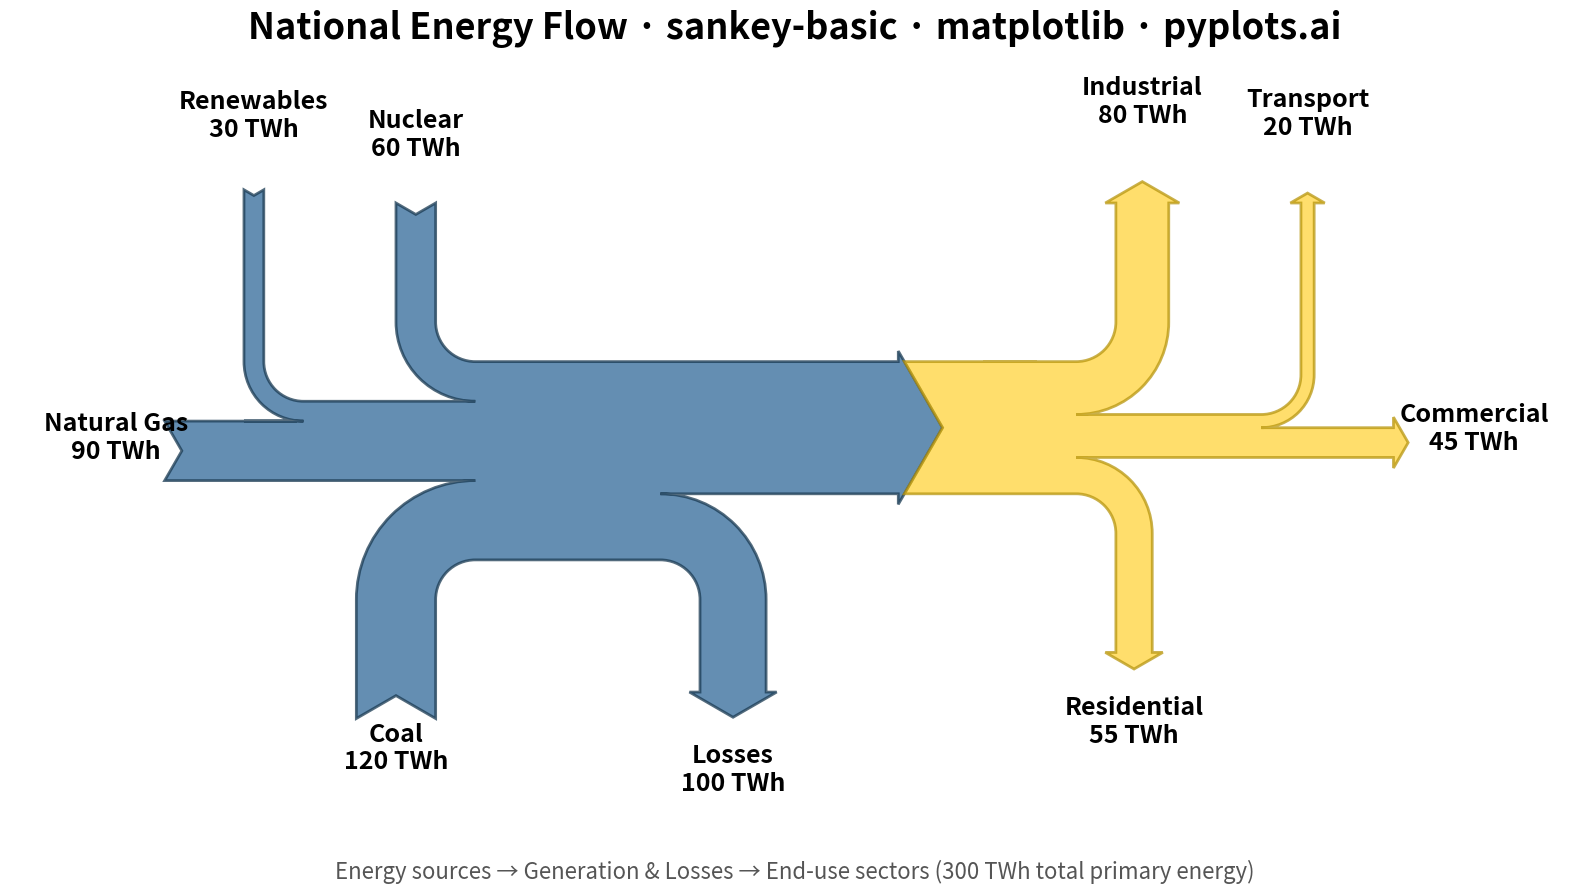

Reproduce this figure in Python.
"""pyplots.ai
sankey-basic: Basic Sankey Diagram
Library: matplotlib | Python 3.13
Quality: pending | Created: 2025-12-23
"""

import matplotlib.pyplot as plt
from matplotlib.sankey import Sankey


# Data - Energy flow example (in TWh - Terawatt-hours)
# This shows how energy from primary sources flows through generation
# to end-use sectors, demonstrating the typical Sankey flow pattern

# Primary energy sources (inputs)
coal = 120
natural_gas = 90
nuclear = 60
renewables = 30
total_primary = coal + natural_gas + nuclear + renewables  # 300 TWh

# Energy lost in generation/transmission
losses = 100

# Net energy delivered to sectors
residential = 55
commercial = 45
industrial = 80
transportation = 20
net_delivered = residential + commercial + industrial + transportation  # 200 TWh

# Verify balance: inputs = outputs + losses
assert total_primary == net_delivered + losses, "Energy balance must be maintained"

# Create figure
fig, ax = plt.subplots(figsize=(16, 9))

# Create Sankey diagram with improved settings
sankey = Sankey(
    ax=ax, scale=0.0025, offset=0.25, head_angle=120, format="", unit="", gap=0.5, radius=0.15, shoulder=0.04
)

# Add primary sources to generation hub (first diagram)
# Positive flows = inputs (from sources)
# Negative flows = outputs (to next stage or losses)
sankey.add(
    flows=[coal, natural_gas, nuclear, renewables, -losses, -net_delivered],
    labels=["Coal\n120 TWh", "Natural Gas\n90 TWh", "Nuclear\n60 TWh", "Renewables\n30 TWh", "Losses\n100 TWh", ""],
    orientations=[-1, 0, 1, 1, -1, 0],
    pathlengths=[0.6, 0.3, 0.6, 0.8, 0.5, 0.5],
    facecolor="#306998",
    edgecolor="#1a3a52",
    alpha=0.75,
    linewidth=2,
)

# Add distribution to end-use sectors (second diagram connected to first)
sankey.add(
    flows=[net_delivered, -residential, -commercial, -industrial, -transportation],
    labels=["", "Residential\n55 TWh", "Commercial\n45 TWh", "Industrial\n80 TWh", "Transport\n20 TWh"],
    orientations=[0, -1, 0, 1, 1],
    pathlengths=[0.3, 0.6, 0.3, 0.6, 0.8],
    prior=0,
    connect=(5, 0),
    facecolor="#FFD43B",
    edgecolor="#b8960f",
    alpha=0.75,
    linewidth=2,
)

# Finish and get diagram objects
diagrams = sankey.finish()

# Style all labels with larger fonts for visibility
for diagram in diagrams:
    for text in diagram.texts:
        text.set_fontsize(18)
        text.set_fontweight("bold")

# Set title
ax.set_title("National Energy Flow · sankey-basic · matplotlib · pyplots.ai", fontsize=26, fontweight="bold", pad=30)

# Remove axes for cleaner look
ax.axis("off")

# Add a subtle annotation explaining the diagram
ax.text(
    0.5,
    -0.08,
    "Energy sources → Generation & Losses → End-use sectors (300 TWh total primary energy)",
    transform=ax.transAxes,
    fontsize=16,
    ha="center",
    color="#555555",
    style="italic",
)

plt.tight_layout()
plt.savefig("plot.png", dpi=300, bbox_inches="tight")
